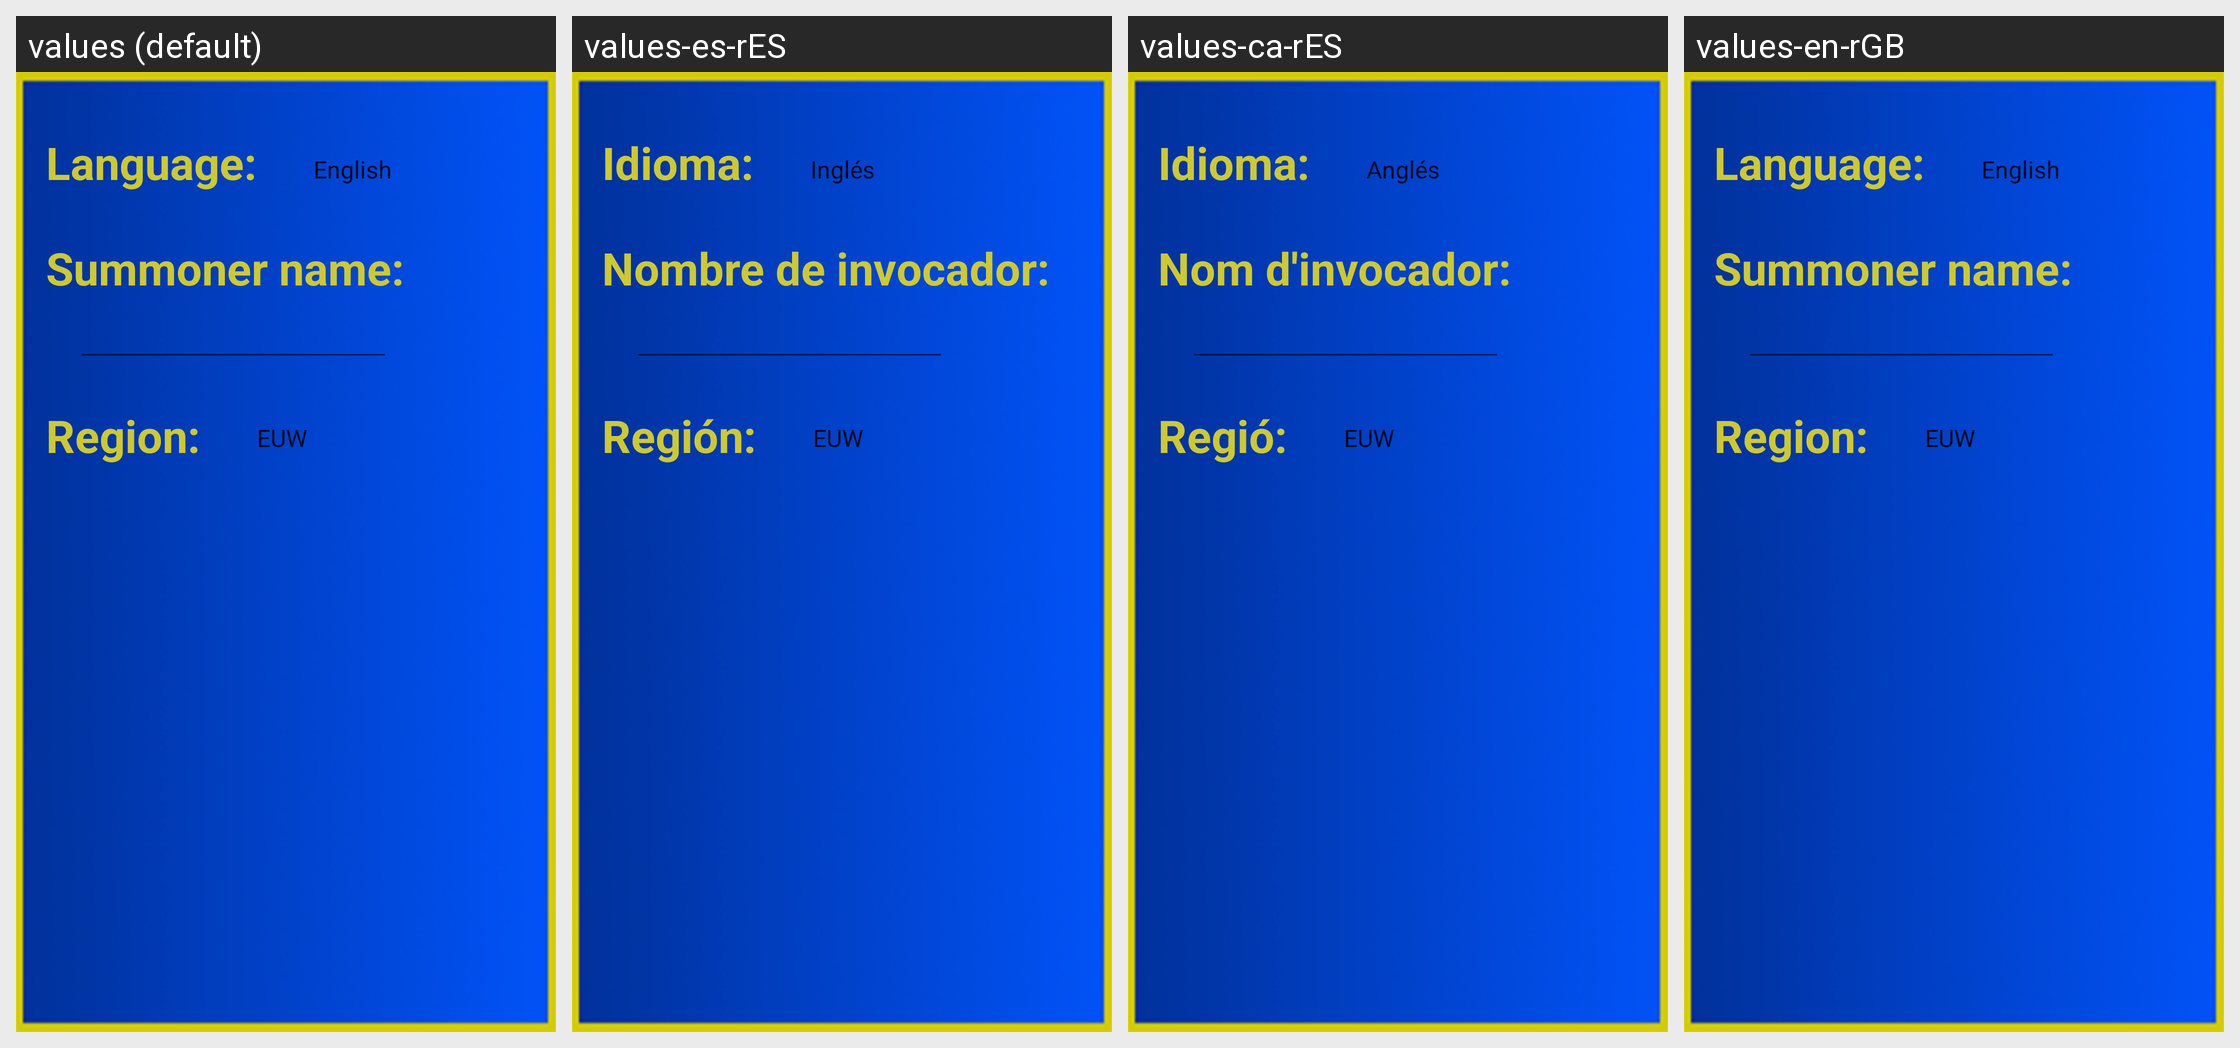

The Android screen above is rendered under several locales of the same app. Produce the string resources it draws, with the default and per-locale values.
Android screen res/layout/settings_activity.xml rendered under 4 locales, left to right: values (default), values-es-rES, values-ca-rES, values-en-rGB. Device: Nexus 5 (rendered at 1080×1920; each locale shown at half size, 540×960, under a caption strip naming it); theme AppTheme.
Strings drawn on this screen, with the default value and each locale's value (text and hints the layout hard-codes, and strings that could not be matched under every locale, appear in the picture but are not listed):

settings_region_title
  values: Region:
  values-es-rES: Región:
  values-ca-rES: Regió:
  values-en-rGB: Region:

settings_language_title
  values: Language:
  values-es-rES: Idioma:
  values-ca-rES: Idioma:
  values-en-rGB: Language:

summoner_name_title
  values: Summoner name:
  values-es-rES: Nombre de invocador:
  values-ca-rES: Nom d'invocador:
  values-en-rGB: Summoner name:
